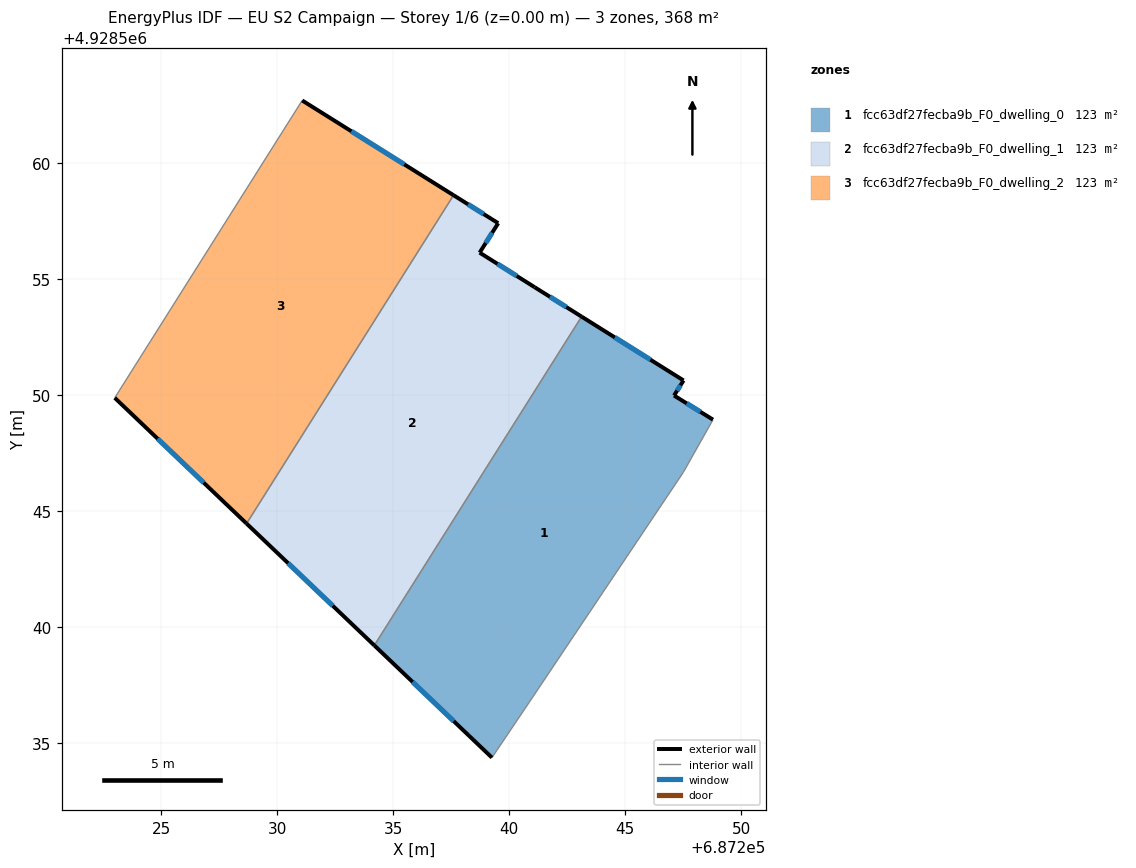
=== STOREY PLAN SPEC (per zone: floor XY polygon, exterior-wall plan segments, windows/doors) ===
zone 1: fcc63df27fecba9b_F0_dwelling_0  (122.7 m²)
  floor: (687247.51, 4928550.62) (687247.10, 4928549.97) (687248.78, 4928548.93) (687247.50, 4928546.67) (687240.84, 4928536.73) (687239.25, 4928534.37) (687234.18, 4928539.20) (687243.11, 4928553.38)
  exterior wall: (687234.18, 4928539.20) – (687239.25, 4928534.37)  [7.0 m]
    window: (687235.83, 4928537.63) – (687237.60, 4928535.94)  [2.6 m²]
  exterior wall: (687247.51, 4928550.62) – (687243.11, 4928553.38)  [5.2 m]
    window: (687246.08, 4928551.52) – (687244.54, 4928552.48)  [1.9 m²]
  exterior wall: (687247.10, 4928549.97) – (687247.51, 4928550.62)  [0.8 m]
    window: (687247.23, 4928550.19) – (687247.38, 4928550.41)  [0.3 m²]
  exterior wall: (687248.78, 4928548.93) – (687247.10, 4928549.97)  [2.0 m]
    window: (687248.23, 4928549.27) – (687247.65, 4928549.64)  [0.7 m²]
  interior walls: 4
zone 2: fcc63df27fecba9b_F0_dwelling_1  (122.7 m²)
  floor: (687239.52, 4928557.41) (687238.72, 4928556.13) (687241.09, 4928554.64) (687243.11, 4928553.38) (687234.18, 4928539.20) (687228.67, 4928544.46) (687237.59, 4928558.61)
  exterior wall: (687243.11, 4928553.38) – (687241.09, 4928554.64)  [2.4 m]
    window: (687242.46, 4928553.79) – (687241.75, 4928554.23)  [0.9 m²]
  exterior wall: (687228.67, 4928544.46) – (687234.18, 4928539.20)  [7.6 m]
    window: (687230.46, 4928542.75) – (687232.39, 4928540.91)  [2.8 m²]
  exterior wall: (687239.52, 4928557.41) – (687237.59, 4928558.61)  [2.3 m]
    window: (687238.89, 4928557.80) – (687238.22, 4928558.22)  [0.8 m²]
  exterior wall: (687238.72, 4928556.13) – (687239.52, 4928557.41)  [1.5 m]
    window: (687238.98, 4928556.55) – (687239.26, 4928556.99)  [0.6 m²]
  exterior wall: (687241.09, 4928554.64) – (687238.72, 4928556.13)  [2.8 m]
    window: (687240.32, 4928555.13) – (687239.49, 4928555.65)  [1.0 m²]
  interior walls: 2
zone 3: fcc63df27fecba9b_F0_dwelling_2  (122.7 m²)
  floor: (687237.59, 4928558.61) (687228.67, 4928544.46) (687222.99, 4928549.88) (687231.07, 4928562.70)
  exterior wall: (687237.59, 4928558.61) – (687231.07, 4928562.70)  [7.7 m]
    window: (687235.47, 4928559.94) – (687233.19, 4928561.37)  [2.8 m²]
  exterior wall: (687222.99, 4928549.88) – (687228.67, 4928544.46)  [7.9 m]
    window: (687224.84, 4928548.11) – (687226.82, 4928546.22)  [2.9 m²]
  interior walls: 2

=== DERIVED (storey summary) ===
Building: EU S2 Campaign
Storey: 1 of 6  (floor level z = 0.00 m)
Storey gross floor area: 368.2 m²
Zones on this storey: 3
  - fcc63df27fecba9b_F0_dwelling_0: floor 122.7 m²; exterior wall 14.9 m (44.8 m²); 4 window(s) 5.5 m²; WWR 12.2%
  - fcc63df27fecba9b_F0_dwelling_1: floor 122.7 m²; exterior wall 16.6 m (49.7 m²); 5 window(s) 6.1 m²; WWR 12.2%
  - fcc63df27fecba9b_F0_dwelling_2: floor 122.7 m²; exterior wall 15.6 m (46.7 m²); 2 window(s) 5.7 m²; WWR 12.2%
Zone adjacency (shared interzone walls):
  - fcc63df27fecba9b_F0_dwelling_0 ↔ fcc63df27fecba9b_F0_dwelling_1
  - fcc63df27fecba9b_F0_dwelling_1 ↔ fcc63df27fecba9b_F0_dwelling_2